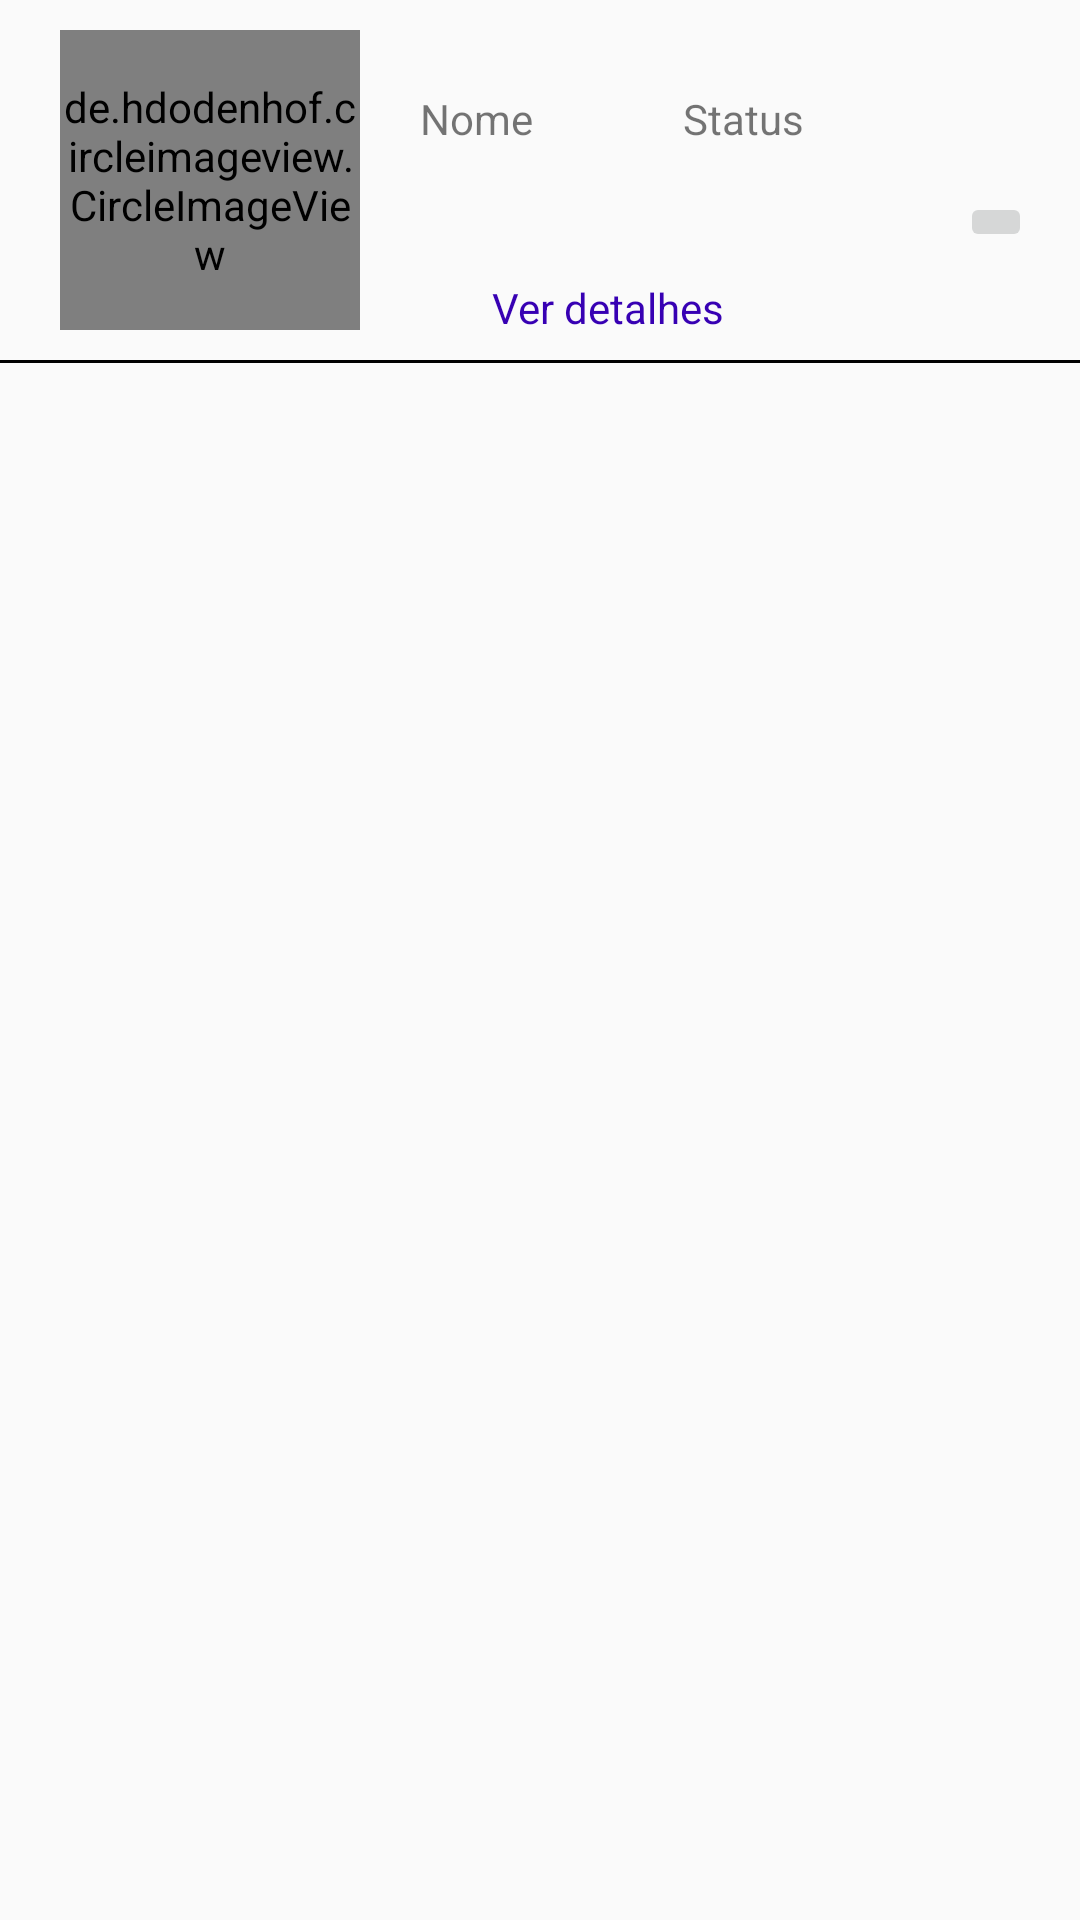

The Android layout XML behind this screen, and the referenced resources:
<!-- AndroidManifest.xml: application theme AppTheme -->
<!-- res/layout/minhas_requi_aceitas_adapter.xml -->
<?xml version="1.0" encoding="utf-8"?>
<androidx.constraintlayout.widget.ConstraintLayout xmlns:android="http://schemas.android.com/apk/res/android"
    xmlns:app="http://schemas.android.com/apk/res-auto"
    xmlns:tools="http://schemas.android.com/tools"
    android:id="@+id/ConstraintReq"
    android:layout_width="match_parent"
    android:layout_height="wrap_content">

    <de.hdodenhof.circleimageview.CircleImageView
        android:id="@+id/circlePerfilAdapterAceito"
        android:layout_width="100dp"
        android:layout_height="100dp"
        android:layout_marginStart="20dp"
        android:layout_marginTop="10dp"
        android:src="@drawable/padrao"
        app:civ_border_color="#FF000000"
        app:civ_border_width="2dp"
        app:layout_constraintStart_toStartOf="parent"
        app:layout_constraintTop_toTopOf="parent" />

    <TextView
        android:id="@+id/textNomeReqAceito"
        android:layout_width="wrap_content"
        android:layout_height="wrap_content"
        android:layout_marginStart="20dp"
        android:layout_marginTop="30dp"
        android:text="Nome"
        app:layout_constraintStart_toEndOf="@+id/circlePerfilAdapterAceito"
        app:layout_constraintTop_toTopOf="parent" />

    <TextView
        android:id="@+id/textStatusReqAceito"
        android:layout_width="wrap_content"
        android:layout_height="wrap_content"
        android:layout_marginStart="50dp"
        android:layout_marginTop="30dp"
        android:text="Status"
        app:layout_constraintStart_toEndOf="@+id/textNomeReqAceito"
        app:layout_constraintTop_toTopOf="parent" />

    <TextView
        android:id="@+id/textView16"
        android:layout_width="0dp"
        android:layout_height="1dp"
        android:layout_marginTop="10dp"
        android:background="@color/Black"
        android:text="TextView"
        app:layout_constraintEnd_toEndOf="parent"
        app:layout_constraintStart_toStartOf="parent"
        app:layout_constraintTop_toBottomOf="@+id/circlePerfilAdapterAceito" />

    <ImageButton
        android:id="@+id/imageButtonCloseAceito"
        android:layout_width="wrap_content"
        android:layout_height="wrap_content"
        android:layout_marginEnd="16dp"
        android:layout_marginBottom="36dp"
        app:layout_constraintBottom_toTopOf="@+id/textView16"
        app:layout_constraintEnd_toEndOf="parent"
        app:srcCompat="@drawable/ic_close_red" />

    <TextView
        android:id="@+id/textViewDetAceito"
        android:layout_width="wrap_content"
        android:layout_height="wrap_content"
        android:layout_marginStart="44dp"
        android:layout_marginBottom="8dp"
        android:text="Ver detalhes"
        android:textColor="@color/purple_700"
        app:layout_constraintBottom_toTopOf="@+id/textView16"
        app:layout_constraintStart_toEndOf="@+id/circlePerfilAdapterAceito" />



</androidx.constraintlayout.widget.ConstraintLayout>
<!-- resources referenced by this layout -->
<resources>
  <color name="Black">#000000</color>
  <color name="purple_700">#FF3700B3</color>
  <style name="AppTheme" parent="Theme.AppCompat.Light.NoActionBar">
          
  
          <item name="colorPrimary">@color/colorPrimary</item>
          <item name="colorPrimaryDark">@color/colorPrimaryDark</item>
          <item name="colorAccent">@color/colorAccent</item>
      </style>
  <color name="colorPrimary">#00000000</color>
  <color name="colorPrimaryDark">#F28123</color>
  <color name="colorAccent">#494A4E</color>
</resources>
